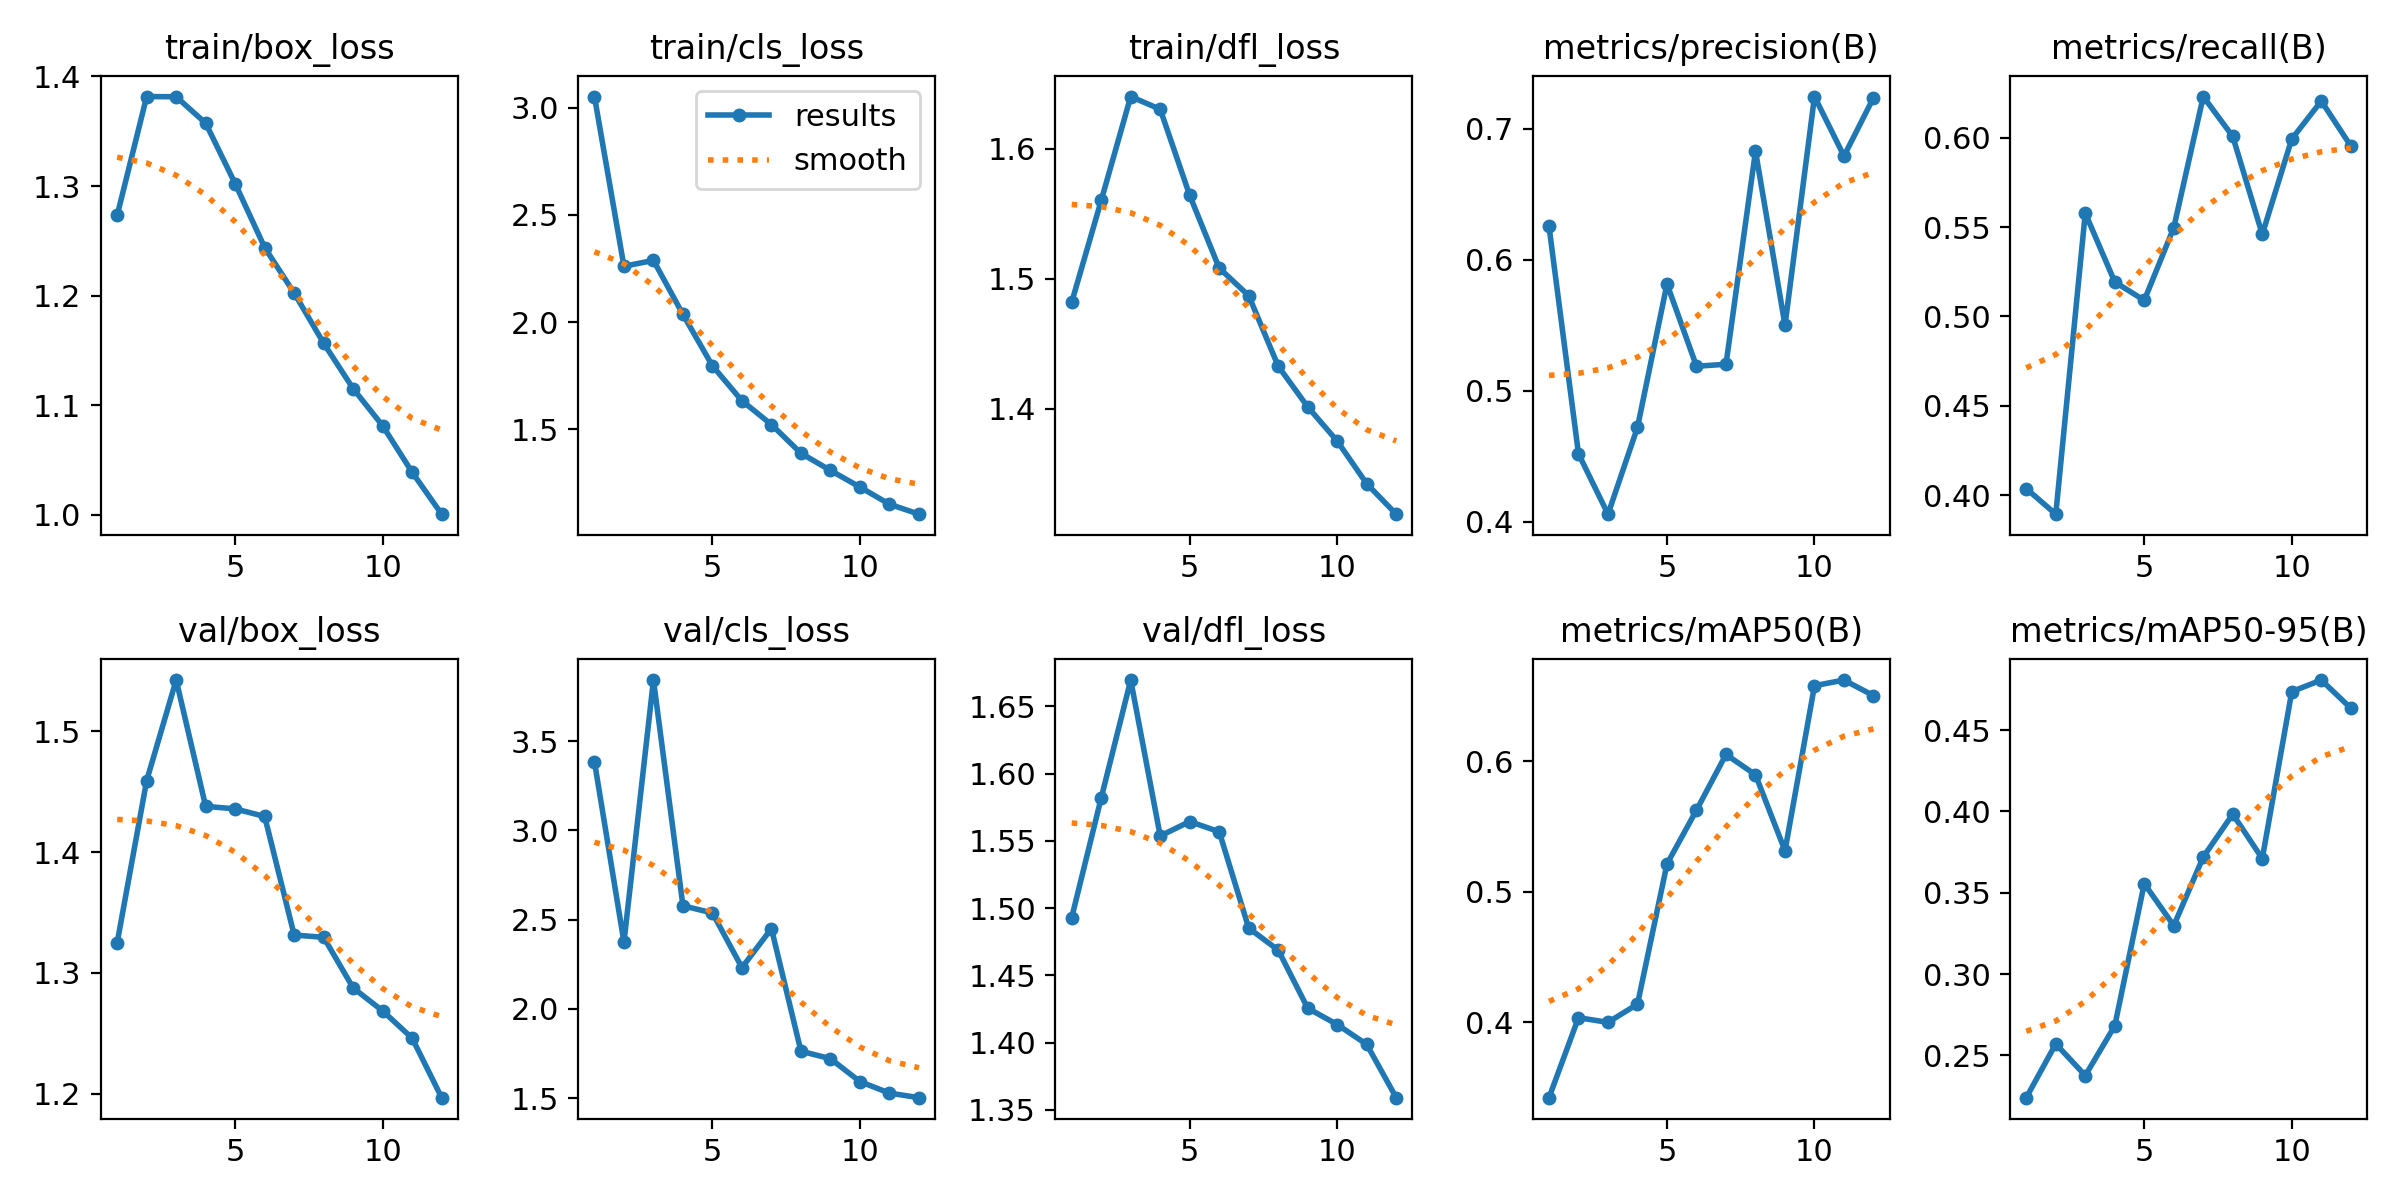

Values plotted in this chart, from the file beside it:
epoch, train/box_loss, train/cls_loss, train/dfl_loss, metrics/precision(B), metrics/recall(B), metrics/mAP50(B), metrics/mAP50-95(B), val/box_loss, val/cls_loss, val/dfl_loss, lr/pg0, lr/pg1, lr/pg2
1, 1.273, 3.052, 1.482, 0.6257, 0.4036, 0.3424, 0.224, 1.325, 3.386, 1.493, 0.0002773, 0.0002773, 0.0002773
2, 1.382, 2.26, 1.56, 0.4518, 0.3893, 0.4036, 0.2571, 1.459, 2.373, 1.582, 0.0005091, 0.0005091, 0.0005091
3, 1.381, 2.288, 1.64, 0.4057, 0.5577, 0.4, 0.2376, 1.542, 3.843, 1.669, 0.0006952, 0.0006952, 0.0006952
4, 1.357, 2.036, 1.63, 0.4721, 0.5192, 0.414, 0.2682, 1.438, 2.578, 1.554, 0.0006268, 0.0006268, 0.0006268
5, 1.302, 1.796, 1.564, 0.5816, 0.509, 0.5213, 0.3557, 1.436, 2.537, 1.564, 0.0005581, 0.0005581, 0.0005581
6, 1.244, 1.634, 1.508, 0.5187, 0.5496, 0.5624, 0.3298, 1.429, 2.231, 1.557, 0.0004894, 0.0004894, 0.0004894
7, 1.202, 1.523, 1.487, 0.5203, 0.623, 0.605, 0.372, 1.331, 2.45, 1.485, 0.0004207, 0.0004207, 0.0004207
8, 1.157, 1.389, 1.433, 0.683, 0.6007, 0.5895, 0.3984, 1.329, 1.763, 1.469, 0.0003519, 0.0003519, 0.0003519
9, 1.115, 1.309, 1.401, 0.5501, 0.5459, 0.5314, 0.371, 1.288, 1.721, 1.425, 0.0002832, 0.0002832, 0.0002832
10, 1.081, 1.231, 1.375, 0.7248, 0.5993, 0.6577, 0.4737, 1.268, 1.592, 1.413, 0.0002145, 0.0002145, 0.0002145
11, 1.039, 1.151, 1.342, 0.6793, 0.6205, 0.662, 0.4808, 1.246, 1.528, 1.399, 0.0001458, 0.0001458, 0.0001458
12, 1.001, 1.105, 1.319, 0.7239, 0.5954, 0.6501, 0.4635, 1.197, 1.502, 1.359, 7.7053e-05, 7.7053e-05, 7.7053e-05
